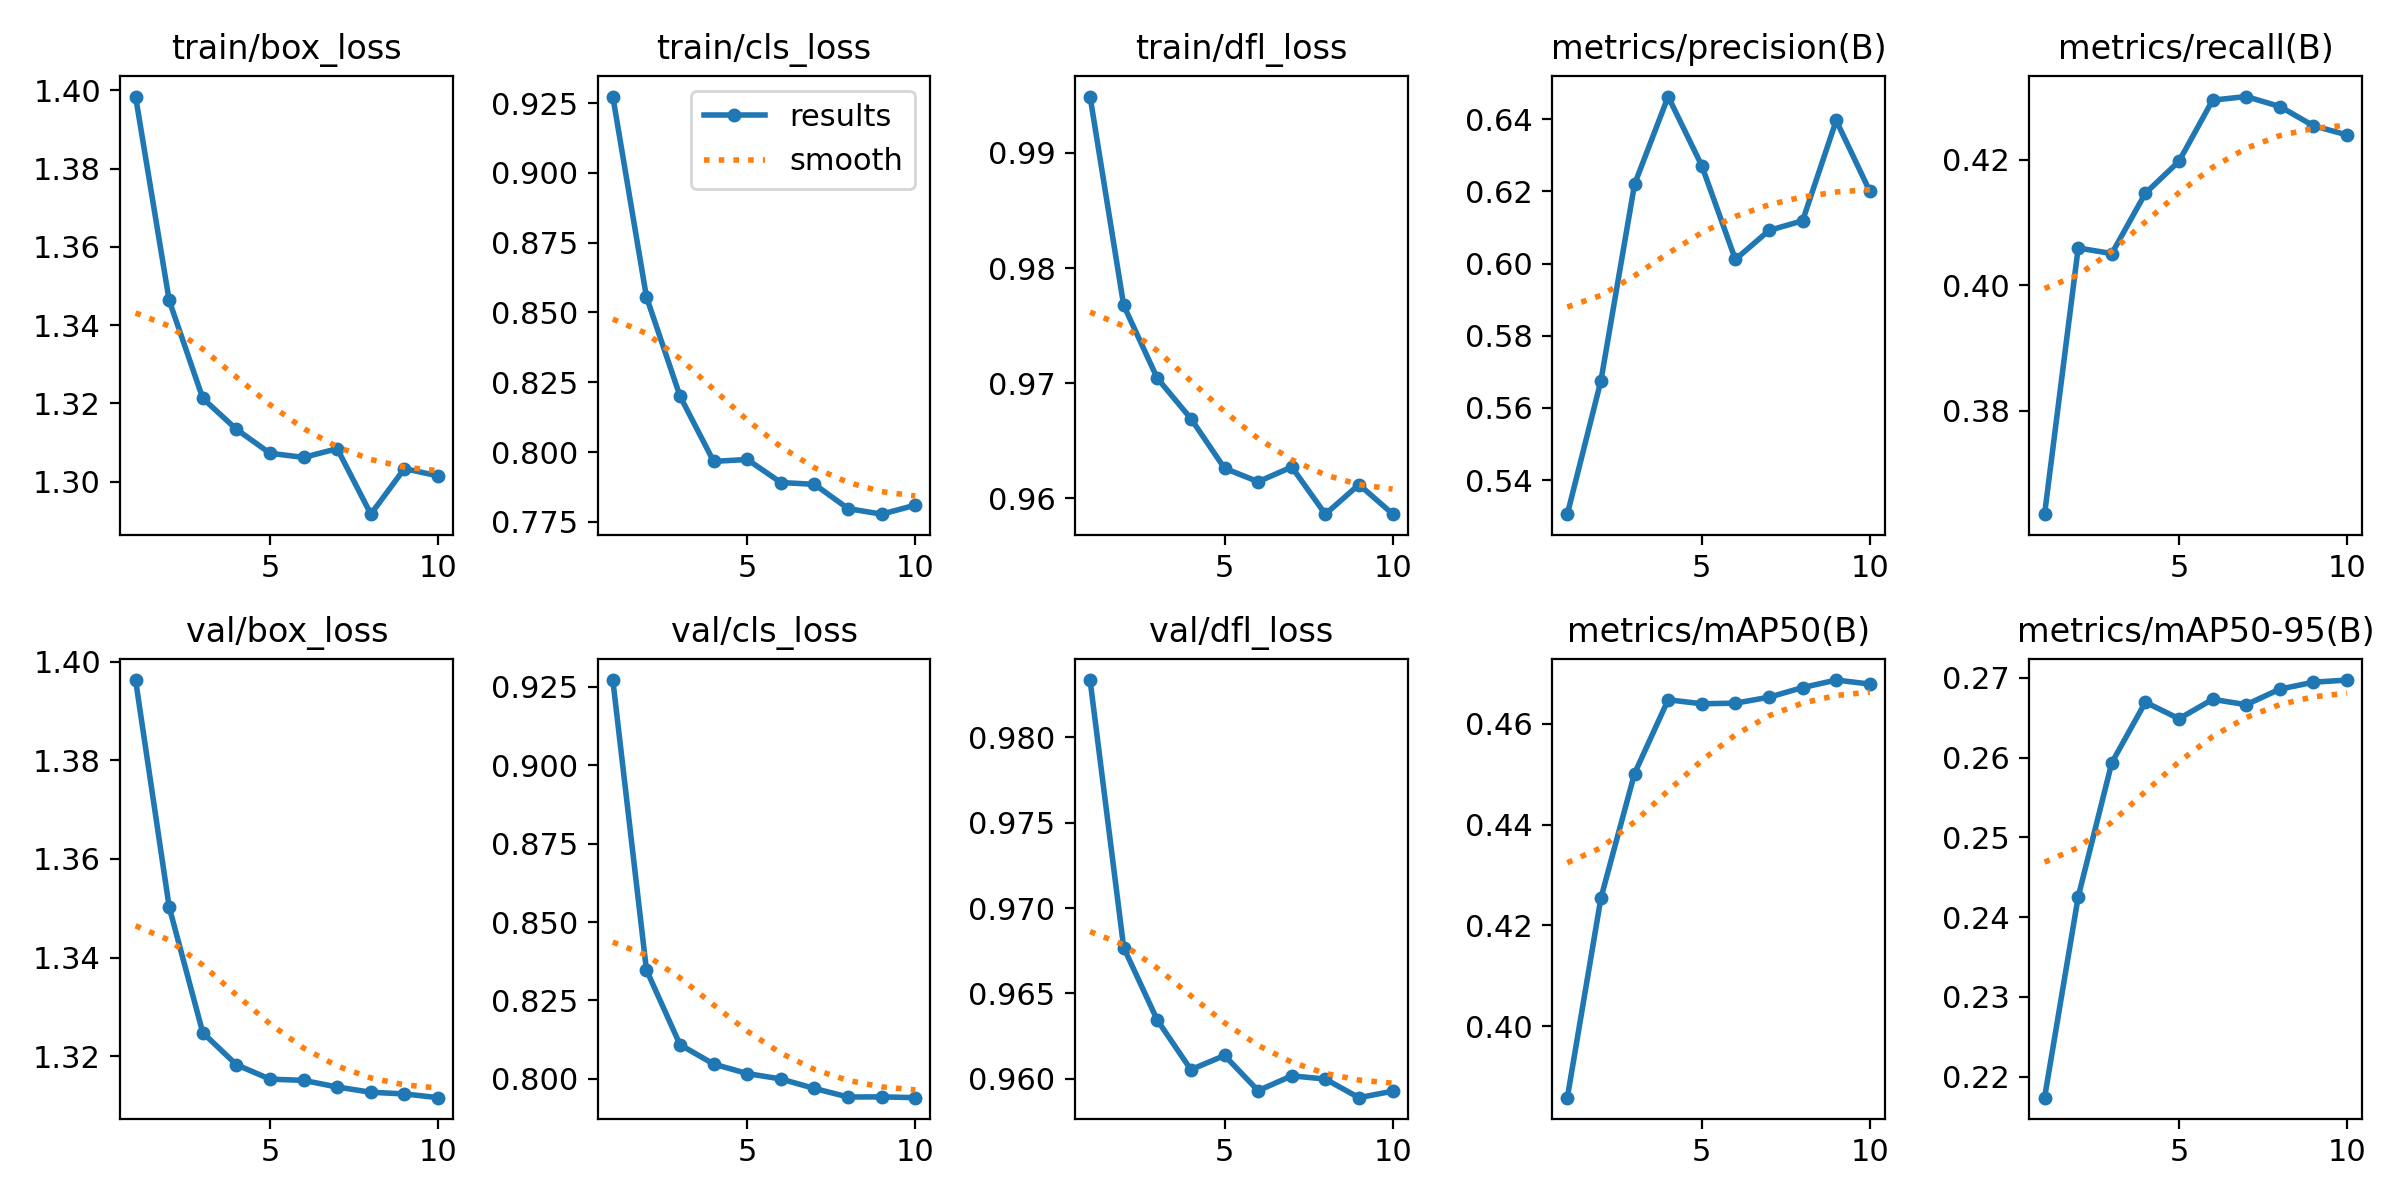

Source data for this figure (header and first rows):
epoch, time, train/box_loss, train/cls_loss, train/dfl_loss, metrics/precision(B), metrics/recall(B), metrics/mAP50(B), metrics/mAP50-95(B), val/box_loss, val/cls_loss, val/dfl_loss, lr/pg0, lr/pg1, lr/pg2
1, 95.12, 1.398, 0.9274, 0.9949, 0.5306, 0.3635, 0.3858, 0.2173, 1.396, 0.9271, 0.9833, 0.06675, 3.32572e-06, 3.32572e-06
2, 175.3, 1.346, 0.8556, 0.9768, 0.5676, 0.4059, 0.4254, 0.2425, 1.35, 0.8347, 0.9677, 0.03342, 5.99981e-06, 5.99981e-06
3, 222.7, 1.321, 0.82, 0.9704, 0.6219, 0.405, 0.4502, 0.2594, 1.325, 0.8109, 0.9634, 8.41174e-05, 8.0139e-06, 8.0139e-06
4, 269.5, 1.313, 0.7966, 0.9669, 0.6462, 0.4146, 0.4648, 0.267, 1.318, 0.8047, 0.9605, 7.03e-06, 7.03e-06, 7.03e-06
5, 317.6, 1.307, 0.7973, 0.9626, 0.6271, 0.4197, 0.464, 0.2649, 1.315, 0.8017, 0.9614, 6.04e-06, 6.04e-06, 6.04e-06
6, 364.3, 1.306, 0.7891, 0.9614, 0.6011, 0.4295, 0.4641, 0.2673, 1.315, 0.8, 0.9593, 5.05e-06, 5.05e-06, 5.05e-06
7, 411.6, 1.308, 0.7884, 0.9627, 0.6092, 0.43, 0.4653, 0.2666, 1.314, 0.797, 0.9602, 4.06e-06, 4.06e-06, 4.06e-06
8, 458.5, 1.292, 0.7797, 0.9586, 0.6119, 0.4284, 0.4672, 0.2686, 1.313, 0.7942, 0.96, 3.07e-06, 3.07e-06, 3.07e-06
9, 505.8, 1.303, 0.7777, 0.9612, 0.6396, 0.4254, 0.4687, 0.2695, 1.312, 0.7943, 0.9589, 2.08e-06, 2.08e-06, 2.08e-06
10, 553.5, 1.301, 0.781, 0.9587, 0.62, 0.4239, 0.4679, 0.2697, 1.312, 0.794, 0.9593, 1.09e-06, 1.09e-06, 1.09e-06
